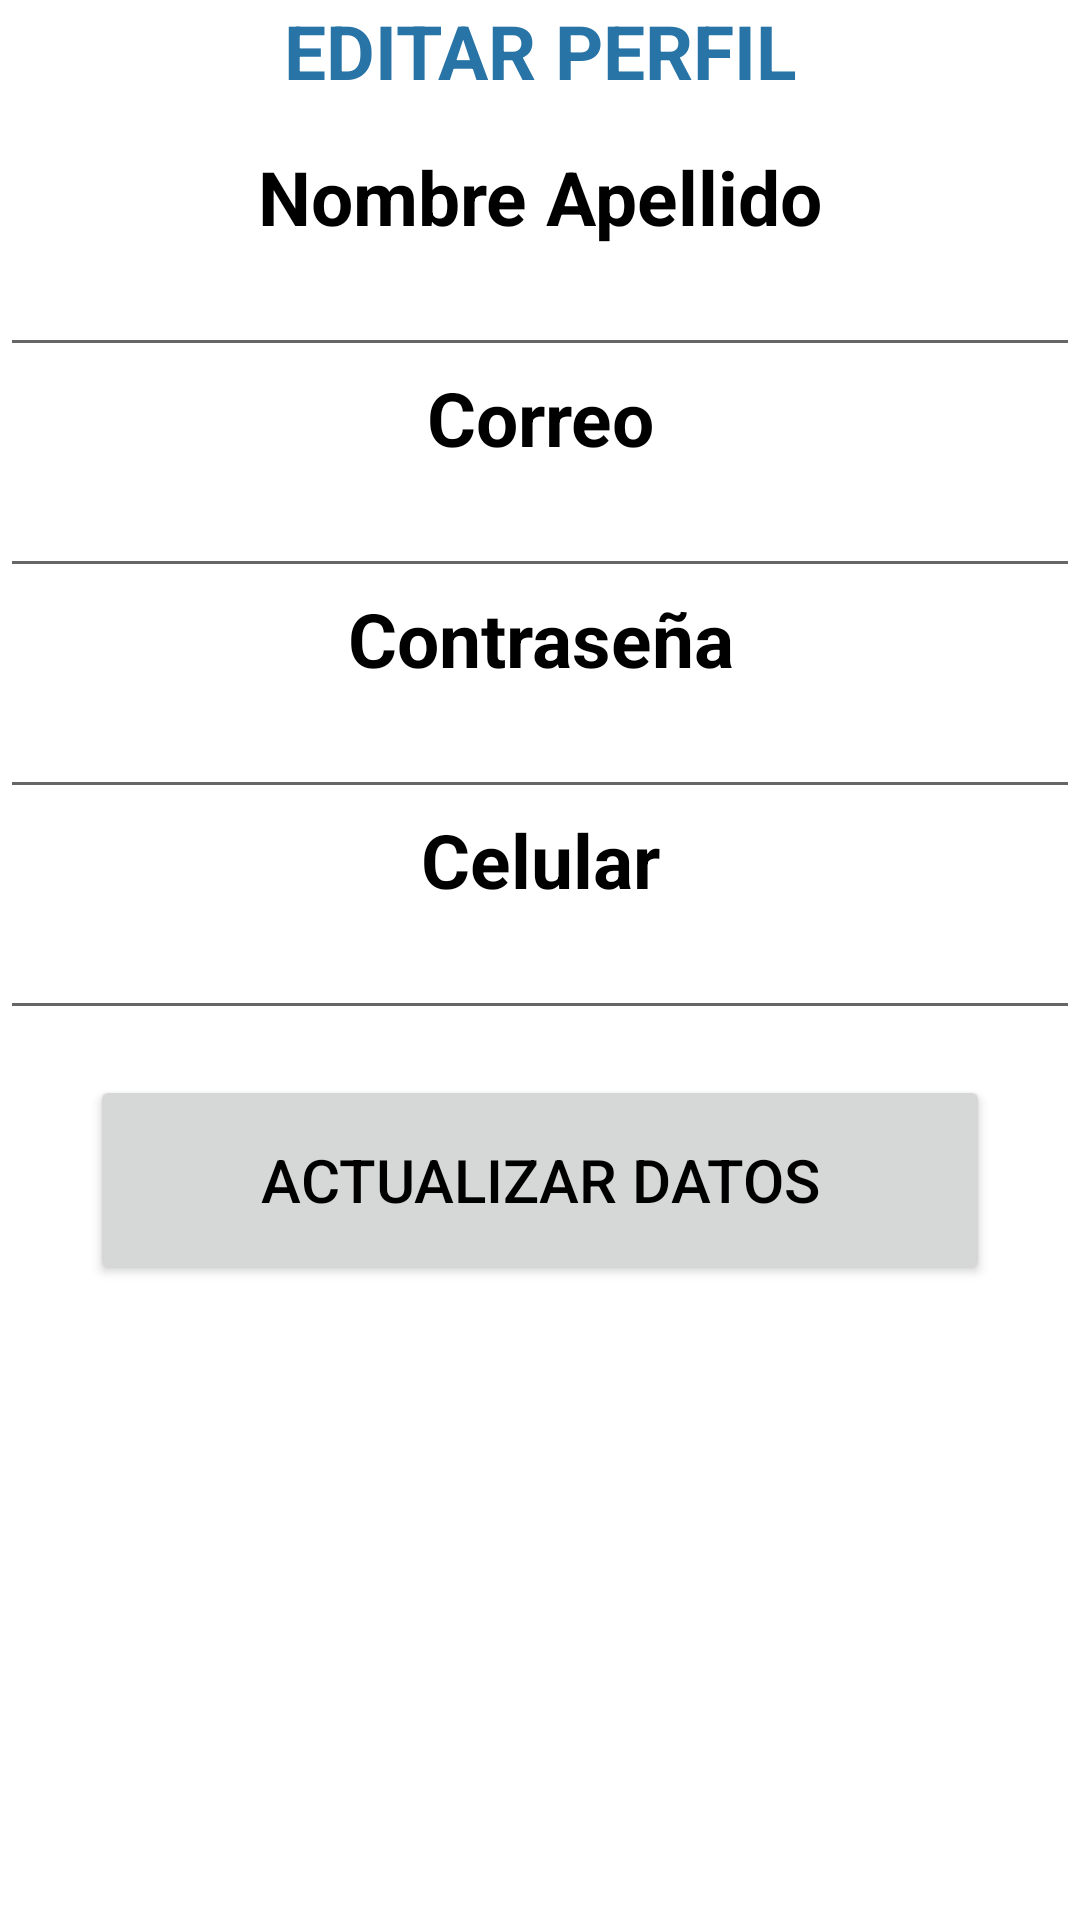

Layout XML and referenced resources for this Android screen:
<!-- AndroidManifest.xml: application theme Theme.Computech -->
<!-- res/layout/fragment_usuario__editar_usuario.xml -->
<?xml version="1.0" encoding="utf-8"?>
<FrameLayout xmlns:android="http://schemas.android.com/apk/res/android"
    xmlns:tools="http://schemas.android.com/tools"
    android:layout_width="match_parent"
    android:layout_height="match_parent"
    tools:context=".Fragments.Usuario_EditarUsuarioFragment">
            <LinearLayout
                android:layout_width="match_parent"
                android:layout_height="wrap_content"
                android:orientation="vertical">

                <TextView
                    android:layout_width="match_parent"
                    android:layout_height="wrap_content"
                    android:gravity="center"
                    android:layout_marginStart="15dp"
                    android:layout_marginEnd="15dp"
                    android:textSize="25sp"
                    android:textColor="#2874A6"
                    android:textStyle="bold"
                    android:text="EDITAR PERFIL" />

                <TextView
                    android:layout_width="match_parent"
                    android:layout_height="wrap_content"
                    android:gravity="center"
                    android:textSize="25dp"
                    android:textColor="@color/black"
                    android:textStyle="bold"
                    android:layout_marginTop="15dp"
                    android:text="Nombre Apellido"/>
                <EditText
                    android:id="@+id/EditTextwNombrePerfil"
                    android:layout_width="match_parent"
                    android:layout_height="40dp"
                    android:gravity="center"
                    android:textSize="18sp"
                    android:inputType="text"
                    android:textColor="@color/black"/>

                <TextView
                    android:layout_width="match_parent"
                    android:layout_height="wrap_content"
                    android:gravity="center"
                    android:textSize="25dp"
                    android:textColor="@color/black"
                    android:textStyle="bold"
                    android:text="Correo"/>
                <EditText
                    android:id="@+id/EditTextCorreoPerfil"
                    android:layout_width="match_parent"
                    android:layout_height="40dp"
                    android:gravity="center"
                    android:textSize="18sp"
                    android:inputType="textEmailAddress"
                    android:textColor="@color/black"/>

                <TextView
                    android:layout_width="match_parent"
                    android:layout_height="wrap_content"
                    android:gravity="center"
                    android:textSize="25dp"
                    android:textColor="@color/black"
                    android:textStyle="bold"
                    android:text="Contraseña"/>
                <EditText
                    android:id="@+id/EditTextContraseñaPerfil"
                    android:layout_width="match_parent"
                    android:layout_height="40dp"
                    android:gravity="center"
                    android:textSize="18sp"
                    android:inputType="textPassword"
                    android:textColor="@color/black"/>

                <TextView
                    android:layout_width="match_parent"
                    android:layout_height="wrap_content"
                    android:gravity="center"
                    android:textSize="25dp"
                    android:textColor="@color/black"
                    android:textStyle="bold"
                    android:text="Celular"/>
                <EditText
                    android:id="@+id/EditTextCelularPerfil"
                    android:layout_width="match_parent"
                    android:layout_height="40dp"
                    android:gravity="center"
                    android:textSize="18sp"
                    android:inputType="number"
                    android:textColor="@color/black"/>

                <Button
                    android:id="@+id/buttonEditarPerfil"
                    android:layout_width="match_parent"
                    android:layout_height="70dp"
                    android:layout_marginLeft="30dp"
                    android:layout_marginRight="30dp"
                    android:layout_marginTop="15dp"
                    android:textColor="@color/black"
                    android:textSize="20sp"
                    android:text="Actualizar Datos"/>
            </LinearLayout>
</FrameLayout>
<!-- resources referenced by this layout -->
<resources>
  <style name="Theme.Computech" parent="Theme.MaterialComponents.DayNight.NoActionBar">
          
          <item name="colorPrimary">@color/purple_500</item>
          <item name="colorPrimaryVariant">@color/purple_700</item>
          <item name="colorOnPrimary">@color/white</item>
          
          <item name="colorSecondary">@color/teal_200</item>
          <item name="colorSecondaryVariant">@color/teal_700</item>
          <item name="colorOnSecondary">@color/black</item>
          
          <item name="android:statusBarColor">?attr/colorPrimaryVariant</item>
          
      </style>
  <!-- not gathered from this repository: default colours our renderer supplied (Android Studio template values) -->
  <color name="purple_500">#FF6200EE</color>
  <color name="purple_700">#FF3700B3</color>
  <color name="teal_200">#FF03DAC5</color>
  <color name="teal_700">#FF018786</color>
  <color name="black">#FF000000</color>
  <color name="white">#FFFFFFFF</color>
</resources>
